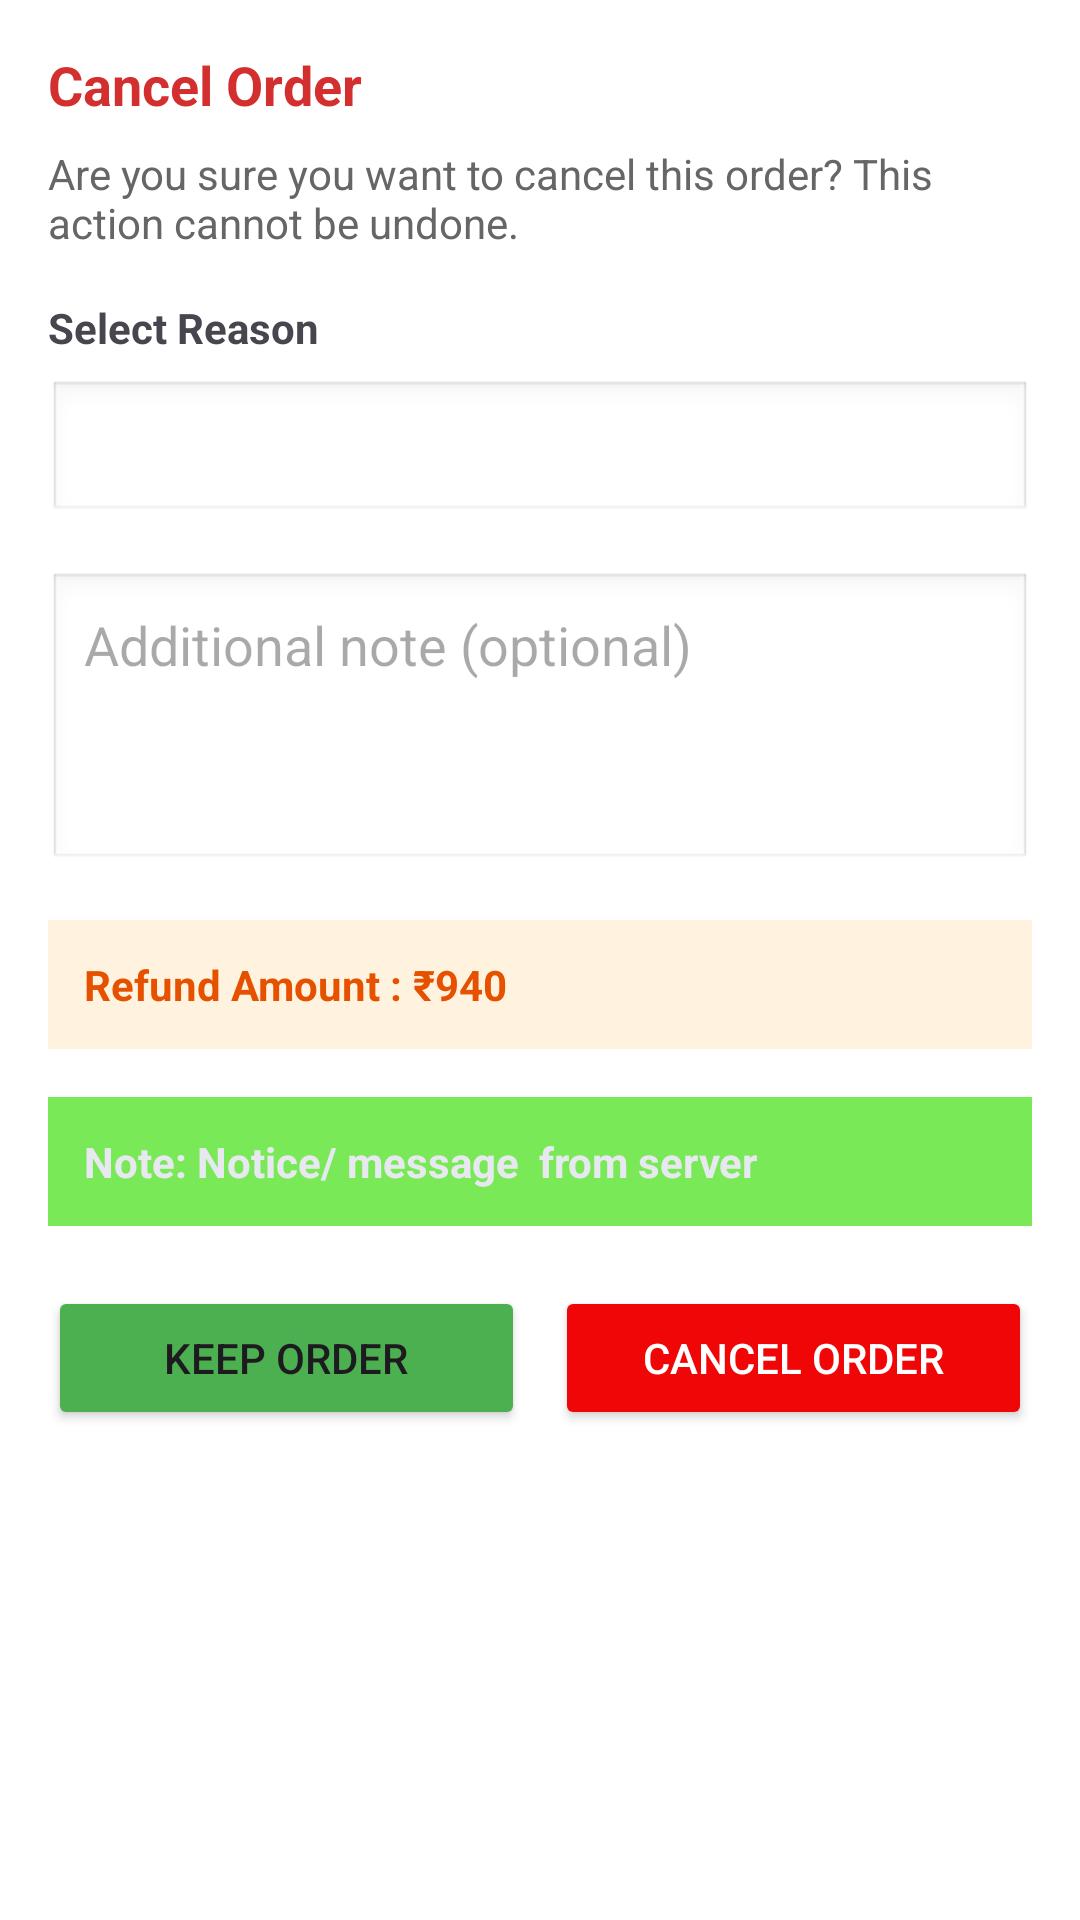

The Android layout XML behind this screen, and the referenced resources:
<!-- AndroidManifest.xml: application theme Theme.SagarSweets -->
<!-- res/layout/bottom_cancel_order.xml -->
<?xml version="1.0" encoding="utf-8"?>
<LinearLayout android:layout_width="match_parent"
    android:layout_height="wrap_content"
    android:orientation="vertical"
    android:background="@android:color/white"
    android:padding="16dp"
    android:elevation="2dp"
    android:layout_marginTop="12dp"
    android:layout_marginBottom="12dp"
    xmlns:android="http://schemas.android.com/apk/res/android">

    
    <TextView
        android:layout_width="wrap_content"
        android:layout_height="wrap_content"
        android:text="Cancel Order"
        android:textStyle="bold"
        android:textSize="18sp"
        android:textColor="#D32F2F"/>

    
    <TextView
        android:layout_width="match_parent"
        android:layout_height="wrap_content"
        android:text="Are you sure you want to cancel this order? This action cannot be undone."
        android:textSize="14sp"
        android:textColor="#666"
        android:layout_marginTop="8dp"/>

    
    <TextView
        android:layout_width="wrap_content"
        android:layout_height="wrap_content"
        android:text="Select Reason"
        android:textStyle="bold"
        android:textSize="14sp"
        android:layout_marginTop="16dp"/>

    <Spinner
        android:id="@+id/spinnerCancelReason"
        android:layout_width="match_parent"
        android:layout_height="48dp"
        android:layout_marginTop="8dp"
        android:background="@android:drawable/edit_text"/>

    
    <EditText
        android:id="@+id/edtCancelNote"
        android:layout_width="match_parent"
        android:layout_height="100dp"
        android:layout_marginTop="16dp"
        android:gravity="top"
        android:hint="Additional note (optional)"
        android:padding="12dp"
        android:background="@android:drawable/edit_text"
        android:inputType="textMultiLine"/>

    
    <LinearLayout
        android:layout_width="match_parent"
        android:layout_height="wrap_content"
        android:orientation="horizontal"
        android:background="#FFF3E0"
        android:padding="12dp"
        android:layout_marginTop="16dp">

        <TextView
            android:layout_width="wrap_content"
            android:layout_height="wrap_content"
            android:text="Refund Amount : "
            android:textStyle="bold"
            android:textColor="#E65100"/>

        <TextView
            android:id="@+id/tvRefundAmount"
            android:layout_width="wrap_content"
            android:layout_height="wrap_content"
            android:text="₹940"
            android:textStyle="bold"
            android:textColor="#E65100"/>
    </LinearLayout>
    <LinearLayout
        android:layout_width="match_parent"
        android:layout_height="wrap_content"
        android:orientation="horizontal"
        android:background="#79E958"
        android:padding="12dp"
        android:layout_marginTop="16dp">

        <TextView
            android:layout_width="wrap_content"
            android:layout_height="wrap_content"
            android:text="Note: "
            android:textStyle="bold"
            android:textColor="#E8E9F0"/>

        <TextView
            android:id="@+id/tvMessage"
            android:layout_width="wrap_content"
            android:layout_height="wrap_content"
            android:text="Notice/ message  from server"
            android:textStyle="bold"
            android:textColor="#E8E9F0"/>
    </LinearLayout>
    
    <LinearLayout
        android:layout_width="match_parent"
        android:layout_height="wrap_content"
        android:orientation="horizontal"
        android:layout_marginTop="20dp">

        <Button
            android:id="@+id/btnKeepOrder"
            android:layout_width="0dp"
            android:layout_height="48dp"
            android:layout_weight="1"
            android:backgroundTint="@color/sagar_button"
            android:text="Keep Order"/>

        
        <FrameLayout
            android:layout_width="0dp"
            android:layout_height="48dp"
            android:layout_weight="1"
            android:layout_marginStart="10dp">

            <Button
                android:id="@+id/btnCancelOrder"
                android:layout_width="match_parent"
                android:layout_height="match_parent"
                android:text="Cancel Order"
                android:textColor="@android:color/white"
                android:backgroundTint="@color/red"/>

            
            <ProgressBar
                android:id="@+id/progressCancelOrder"
                android:layout_width="24dp"
                android:layout_height="24dp"
                android:layout_gravity="center"
                android:visibility="gone"/>
        </FrameLayout>
    </LinearLayout>

</LinearLayout>
<!-- resources referenced by this layout -->
<resources>
  <color name="red">#F00606</color>
  <style name="Theme.SagarSweets" parent="Base.Theme.SagarSweets" />
  <style name="Base.Theme.SagarSweets" parent="Theme.Material3.DayNight.NoActionBar">
          
          
          <item name="colorPrimary">@color/md_theme_primary</item>
          <item name="colorSecondary">@color/md_theme_secondary</item>
      </style>
  <color name="md_theme_primary">#8B0000</color>
  <color name="md_theme_secondary">#FFB703</color>
</resources>
